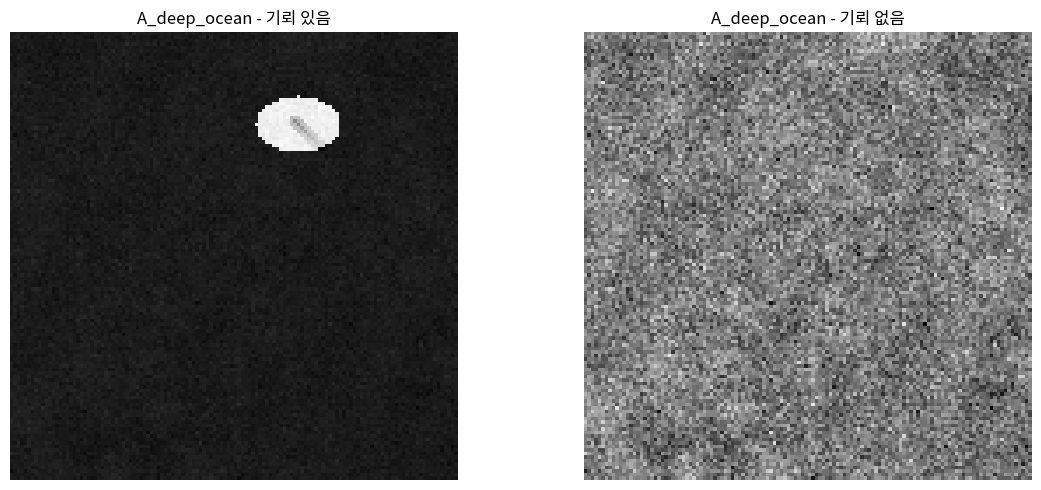
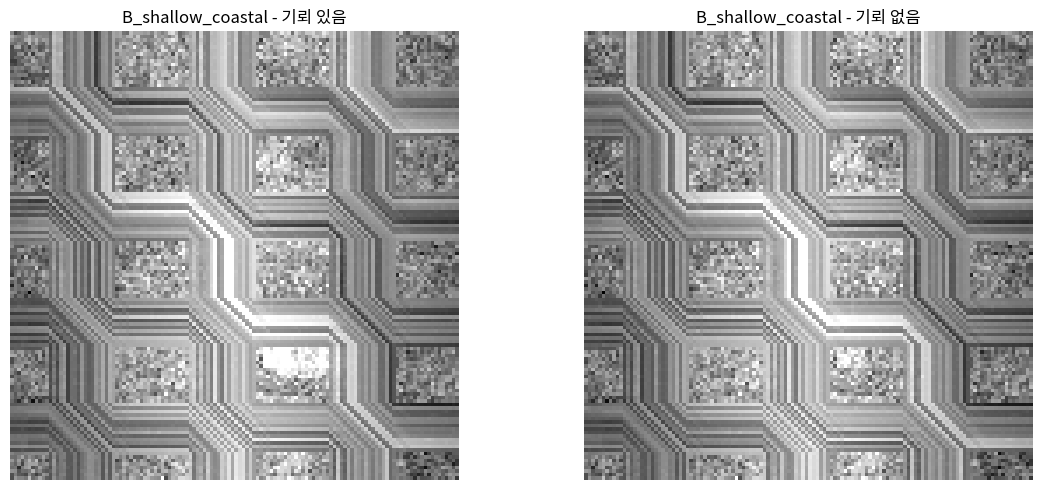
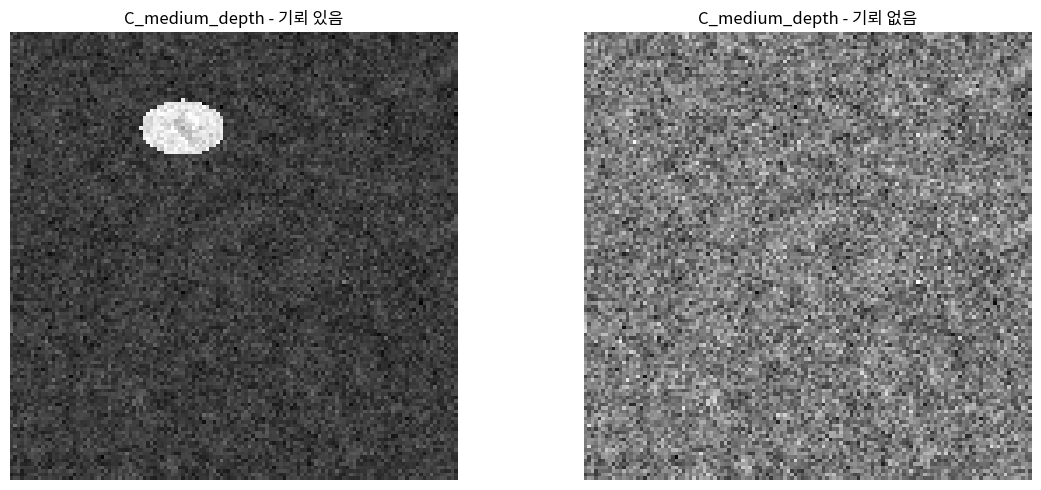
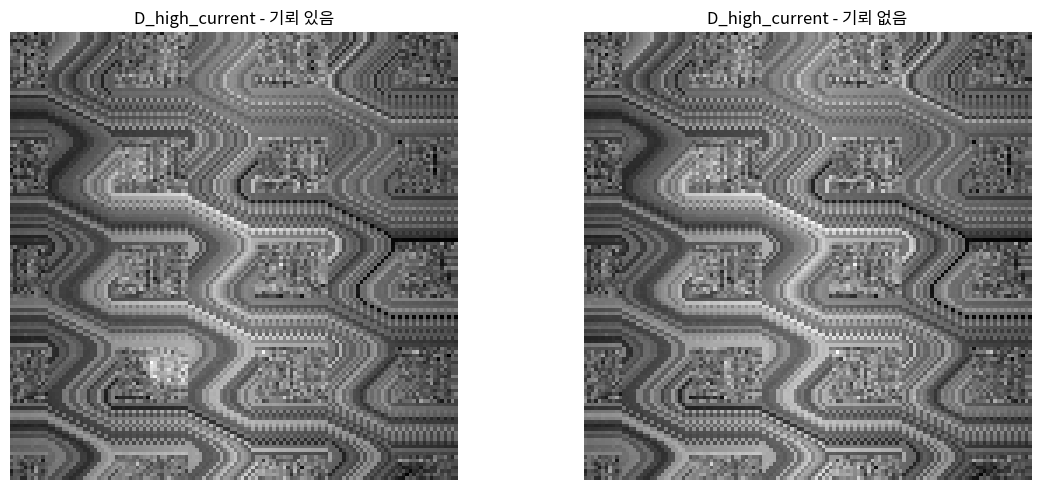
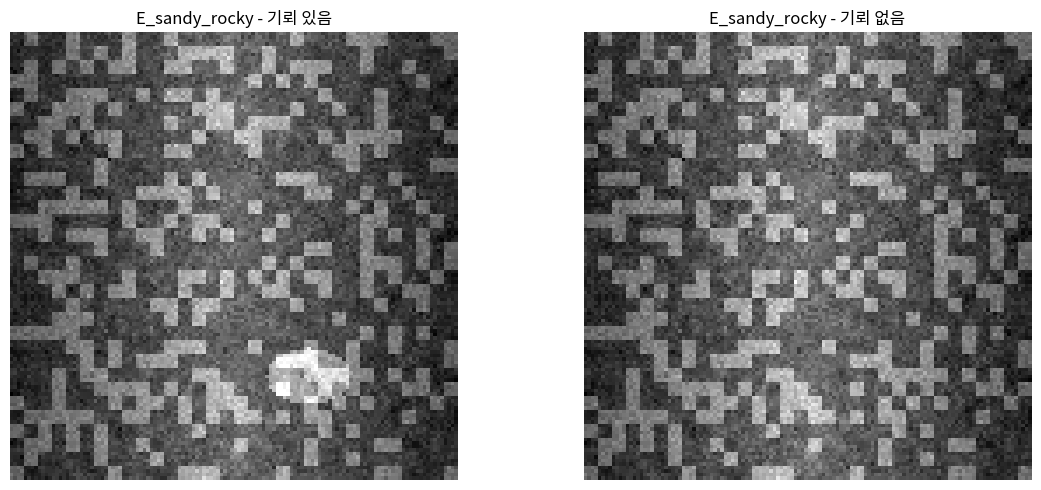

These figures' Python source, in order:
#!/usr/bin/env python3
"""
해양환경 시나리오별 모의데이터 생성기

다양한 해양 환경에 따른 시나리오별 사이드스캔 소나 데이터를 생성합니다.
- 시나리오 A: 깊은 바다 (심해, 단조로운 해저)
- 시나리오 B: 얕은 연안 (복잡한 지형, 높은 노이즈)
- 시나리오 C: 중간 깊이 (균형잡힌 환경)
- 시나리오 D: 해류가 강한 지역 (동적 잡음)
- 시나리오 E: 모래/암초 지형 (복잡한 텍스처)
"""

import numpy as np
from typing import Dict, List, Tuple, Optional, Union
from dataclasses import dataclass
from enum import Enum
import logging
from pathlib import Path
import json
import time
from scipy import ndimage
from scipy.signal import convolve2d

logger = logging.getLogger(__name__)


class MarineEnvironment(Enum):
    """해양환경 타입"""
    DEEP_OCEAN = "deep_ocean"      # 깊은 바다
    SHALLOW_COASTAL = "shallow_coastal"  # 얕은 연안
    MEDIUM_DEPTH = "medium_depth"        # 중간 깊이
    HIGH_CURRENT = "high_current"        # 강한 해류
    SANDY_ROCKY = "sandy_rocky"          # 모래/암초


@dataclass
class ScenarioConfig:
    """시나리오별 설정 파라미터"""
    environment: MarineEnvironment
    depth_range: Tuple[float, float]  # 수심 범위 (m)
    noise_level: float                # 노이즈 강도 (0-1)
    texture_complexity: float         # 텍스처 복잡도 (0-1)
    current_strength: float           # 해류 강도 (0-1)
    sediment_type: str               # 퇴적물 타입
    acoustic_properties: Dict[str, float]  # 음향 특성
    target_visibility: float         # 기뢰 가시성 (0-1)
    shadow_strength: float           # 음향 그림자 강도 (0-1)
    
    def __post_init__(self):
        """파라미터 유효성 검사"""
        self.noise_level = max(0.0, min(1.0, self.noise_level))
        self.texture_complexity = max(0.0, min(1.0, self.texture_complexity))
        self.current_strength = max(0.0, min(1.0, self.current_strength))
        self.target_visibility = max(0.0, min(1.0, self.target_visibility))
        self.shadow_strength = max(0.0, min(1.0, self.shadow_strength))


class ScenarioDataGenerator:
    """시나리오별 데이터 생성기"""
    
    def __init__(self):
        """초기화"""
        self.scenarios = self._create_predefined_scenarios()
        logger.info(f"시나리오 데이터 생성기 초기화 - {len(self.scenarios)}개 시나리오")
    
    def _create_predefined_scenarios(self) -> Dict[str, ScenarioConfig]:
        """사전 정의된 시나리오 생성"""
        scenarios = {}
        
        # 시나리오 A: 깊은 바다 (심해, 단조로운 해저)
        scenarios['A_deep_ocean'] = ScenarioConfig(
            environment=MarineEnvironment.DEEP_OCEAN,
            depth_range=(200.0, 1000.0),
            noise_level=0.1,
            texture_complexity=0.2,
            current_strength=0.1,
            sediment_type='fine_mud',
            acoustic_properties={
                'backscatter_strength': -25.0,  # dB
                'absorption_coefficient': 0.02,
                'bottom_roughness': 0.1,
                'penetration_depth': 0.5
            },
            target_visibility=0.9,
            shadow_strength=0.8
        )
        
        # 시나리오 B: 얕은 연안 (복잡한 지형, 높은 노이즈)
        scenarios['B_shallow_coastal'] = ScenarioConfig(
            environment=MarineEnvironment.SHALLOW_COASTAL,
            depth_range=(5.0, 50.0),
            noise_level=0.6,
            texture_complexity=0.8,
            current_strength=0.5,
            sediment_type='coarse_sand',
            acoustic_properties={
                'backscatter_strength': -15.0,
                'absorption_coefficient': 0.05,
                'bottom_roughness': 0.7,
                'penetration_depth': 0.2
            },
            target_visibility=0.4,
            shadow_strength=0.3
        )
        
        # 시나리오 C: 중간 깊이 (균형잡힌 환경)
        scenarios['C_medium_depth'] = ScenarioConfig(
            environment=MarineEnvironment.MEDIUM_DEPTH,
            depth_range=(50.0, 200.0),
            noise_level=0.3,
            texture_complexity=0.5,
            current_strength=0.3,
            sediment_type='mixed_sand_mud',
            acoustic_properties={
                'backscatter_strength': -20.0,
                'absorption_coefficient': 0.03,
                'bottom_roughness': 0.4,
                'penetration_depth': 0.3
            },
            target_visibility=0.7,
            shadow_strength=0.6
        )
        
        # 시나리오 D: 해류가 강한 지역 (동적 잡음)
        scenarios['D_high_current'] = ScenarioConfig(
            environment=MarineEnvironment.HIGH_CURRENT,
            depth_range=(20.0, 100.0),
            noise_level=0.7,
            texture_complexity=0.4,
            current_strength=0.9,
            sediment_type='shifting_sand',
            acoustic_properties={
                'backscatter_strength': -18.0,
                'absorption_coefficient': 0.04,
                'bottom_roughness': 0.5,
                'penetration_depth': 0.1
            },
            target_visibility=0.3,
            shadow_strength=0.2
        )
        
        # 시나리오 E: 모래/암초 지형 (복잡한 텍스처)
        scenarios['E_sandy_rocky'] = ScenarioConfig(
            environment=MarineEnvironment.SANDY_ROCKY,
            depth_range=(10.0, 80.0),
            noise_level=0.4,
            texture_complexity=0.9,
            current_strength=0.2,
            sediment_type='sand_rock_mix',
            acoustic_properties={
                'backscatter_strength': -12.0,
                'absorption_coefficient': 0.06,
                'bottom_roughness': 0.8,
                'penetration_depth': 0.05
            },
            target_visibility=0.5,
            shadow_strength=0.7
        )
        
        return scenarios
    
    def generate_background_texture(self, scenario: ScenarioConfig, 
                                   size: Tuple[int, int] = (128, 128)) -> np.ndarray:
        """
        시나리오별 배경 텍스처 생성
        
        Args:
            scenario: 시나리오 설정
            size: 이미지 크기
            
        Returns:
            np.ndarray: 배경 텍스처 이미지
        """
        h, w = size
        
        # 기본 랜덤 텍스처
        np.random.seed(hash(str(scenario.environment)) % 2**32)
        base_texture = np.random.normal(0.5, 0.1, (h, w))
        
        # 환경별 특성 적용
        if scenario.environment == MarineEnvironment.DEEP_OCEAN:
            # 깊은 바다: 매우 균일하고 부드러운 텍스처
            base_texture = ndimage.gaussian_filter(base_texture, sigma=3.0)
            base_texture = 0.3 + 0.4 * base_texture  # 어두운 배경
            
        elif scenario.environment == MarineEnvironment.SHALLOW_COASTAL:
            # 얕은 연안: 복잡하고 거친 텍스처
            # 다중 스케일 노이즈 추가
            for scale in [1, 2, 4, 8]:
                noise = np.random.normal(0, 0.05, (h//scale, w//scale))
                noise_resized = np.kron(noise, np.ones((scale, scale)))[:h, :w]
                base_texture += noise_resized
            
            base_texture = 0.4 + 0.6 * base_texture  # 밝은 배경
            
        elif scenario.environment == MarineEnvironment.MEDIUM_DEPTH:
            # 중간 깊이: 적당한 텍스처
            base_texture = ndimage.gaussian_filter(base_texture, sigma=1.5)
            base_texture = 0.35 + 0.5 * base_texture
            
        elif scenario.environment == MarineEnvironment.HIGH_CURRENT:
            # 강한 해류: 동적이고 불규칙한 패턴
            # 유동 패턴 시뮬레이션
            x, y = np.meshgrid(np.arange(w), np.arange(h))
            flow_x = 0.1 * np.sin(2 * np.pi * x / 20) * scenario.current_strength
            flow_y = 0.05 * np.cos(2 * np.pi * y / 15) * scenario.current_strength
            
            # 유동에 따른 텍스처 왜곡
            for i in range(h):
                for j in range(w):
                    src_i = int(max(0, min(h-1, i + flow_y[i, j])))
                    src_j = int(max(0, min(w-1, j + flow_x[i, j])))
                    base_texture[i, j] = base_texture[src_i, src_j]
            
            base_texture = 0.4 + 0.5 * base_texture
            
        elif scenario.environment == MarineEnvironment.SANDY_ROCKY:
            # 모래/암초: 고대비 패치워크 텍스처
            # 암반 영역 생성
            rock_mask = np.random.random((h//4, w//4)) > 0.7
            rock_mask = np.kron(rock_mask, np.ones((4, 4)))[:h, :w]
            
            # 모래 영역과 암반 영역 구분
            sand_texture = ndimage.gaussian_filter(base_texture, sigma=1.0)
            rock_texture = 0.8 + 0.2 * np.random.normal(0, 0.1, (h, w))
            
            base_texture = np.where(rock_mask, rock_texture, sand_texture)
            base_texture = 0.2 + 0.8 * base_texture  # 높은 대비
        
        # 노이즈 레벨 적용
        noise = np.random.normal(0, scenario.noise_level * 0.1, (h, w))
        base_texture += noise
        
        # 클리핑 및 정규화
        base_texture = np.clip(base_texture, 0, 1)
        
        return base_texture.astype(np.float32)
    
    def generate_mine_target(self, scenario: ScenarioConfig, 
                           size: Tuple[int, int] = (24, 16),
                           mine_type: str = 'spherical') -> np.ndarray:
        """
        시나리오별 기뢰 객체 생성
        
        Args:
            scenario: 시나리오 설정
            size: 기뢰 크기 (width, height)
            mine_type: 기뢰 타입 ('spherical', 'cylindrical', 'complex')
            
        Returns:
            np.ndarray: 기뢰 마스크
        """
        w, h = size
        y, x = np.ogrid[:h, :w]
        center_y, center_x = h // 2, w // 2
        
        if mine_type == 'spherical':
            # 구형 기뢰
            mask = ((x - center_x) / (w/2))**2 + ((y - center_y) / (h/2))**2 <= 1
            
        elif mine_type == 'cylindrical':
            # 원통형 기뢰
            mask = ((x - center_x) / (w/2))**2 <= 1
            
        elif mine_type == 'complex':
            # 복합형 기뢰 (구형 + 돌출부)
            main_body = ((x - center_x) / (w/2))**2 + ((y - center_y) / (h/2))**2 <= 1
            protrusion = ((x - center_x + w/4) / (w/8))**2 + ((y - center_y) / (h/4))**2 <= 1
            mask = main_body | protrusion
        
        # 가시성에 따른 강도 조정
        intensity = scenario.target_visibility
        
        return mask.astype(np.float32) * intensity
    
    def generate_acoustic_shadow(self, mine_mask: np.ndarray, 
                               scenario: ScenarioConfig,
                               shadow_direction: float = 45.0) -> np.ndarray:
        """
        음향 그림자 생성
        
        Args:
            mine_mask: 기뢰 마스크
            scenario: 시나리오 설정
            shadow_direction: 그림자 방향 (도)
            
        Returns:
            np.ndarray: 음향 그림자 마스크
        """
        h, w = mine_mask.shape
        shadow_mask = np.zeros_like(mine_mask)
        
        # 기뢰 위치 찾기
        mine_positions = np.where(mine_mask > 0)
        if len(mine_positions[0]) == 0:
            return shadow_mask
        
        # 기뢰 중심점
        center_y = int(np.mean(mine_positions[0]))
        center_x = int(np.mean(mine_positions[1]))
        
        # 그림자 방향 벡터
        angle_rad = np.radians(shadow_direction)
        dx = np.cos(angle_rad)
        dy = np.sin(angle_rad)
        
        # 그림자 길이 (환경에 따라 조정)
        shadow_length = int(20 * scenario.shadow_strength)
        
        # 그림자 영역 생성
        for i in range(1, shadow_length):
            shadow_y = int(center_y + i * dy)
            shadow_x = int(center_x + i * dx)
            
            if 0 <= shadow_y < h and 0 <= shadow_x < w:
                # 거리에 따른 그림자 강도 감소
                intensity = scenario.shadow_strength * (1 - i / shadow_length)
                shadow_mask[shadow_y, shadow_x] = intensity
                
                # 그림자 확산
                for offset_y in [-1, 0, 1]:
                    for offset_x in [-1, 0, 1]:
                        sy, sx = shadow_y + offset_y, shadow_x + offset_x
                        if 0 <= sy < h and 0 <= sx < w:
                            shadow_mask[sy, sx] = max(shadow_mask[sy, sx], 
                                                    intensity * 0.5)
        
        return shadow_mask
    
    def add_environmental_effects(self, image: np.ndarray, 
                                scenario: ScenarioConfig) -> np.ndarray:
        """
        환경적 효과 추가
        
        Args:
            image: 기본 이미지
            scenario: 시나리오 설정
            
        Returns:
            np.ndarray: 환경 효과가 적용된 이미지
        """
        result = image.copy()
        h, w = result.shape
        
        # 1. 해류에 의한 왜곡
        if scenario.current_strength > 0.3:
            # 동적 왜곡 패턴
            x, y = np.meshgrid(np.arange(w), np.arange(h))
            distortion_x = scenario.current_strength * 2 * np.sin(2 * np.pi * y / 30)
            distortion_y = scenario.current_strength * 1 * np.cos(2 * np.pi * x / 40)
            
            for i in range(h):
                for j in range(w):
                    src_i = int(max(0, min(h-1, i + distortion_y[i, j])))
                    src_j = int(max(0, min(w-1, j + distortion_x[i, j])))
                    result[i, j] = result[src_i, src_j]
        
        # 2. 흡수 및 산란 효과
        absorption = scenario.acoustic_properties['absorption_coefficient']
        if absorption > 0.03:
            # 거리에 따른 신호 감쇠
            distance_mask = np.sqrt((np.arange(w) - w/2)**2)
            attenuation = np.exp(-absorption * distance_mask / 10)
            result *= attenuation
        
        # 3. 다중 경로 효과 (얕은 물에서)
        if scenario.environment == MarineEnvironment.SHALLOW_COASTAL:
            # 다중 반사로 인한 고스트 이미지
            ghost = np.roll(result, 5, axis=1) * 0.2
            result += ghost
        
        # 4. 볼륨 산란 효과
        if scenario.noise_level > 0.4:
            # 수중 입자에 의한 볼륨 산란
            volume_noise = np.random.exponential(0.1, (h, w)) * scenario.noise_level
            result += volume_noise * 0.1
        
        return np.clip(result, 0, 1).astype(np.float32)
    
    def generate_scenario_sample(self, scenario_name: str, 
                               target_present: bool = True,
                               image_size: Tuple[int, int] = (128, 128),
                               mine_type: str = 'spherical') -> Dict[str, Union[np.ndarray, Dict]]:
        """
        시나리오별 샘플 생성
        
        Args:
            scenario_name: 시나리오 이름
            target_present: 기뢰 존재 여부
            image_size: 이미지 크기
            mine_type: 기뢰 타입
            
        Returns:
            Dict: 생성된 샘플 정보
        """
        if scenario_name not in self.scenarios:
            raise ValueError(f"알 수 없는 시나리오: {scenario_name}")
        
        scenario = self.scenarios[scenario_name]
        h, w = image_size
        
        # 1. 배경 텍스처 생성
        background = self.generate_background_texture(scenario, image_size)
        
        # 2. 기뢰 및 그림자 추가
        if target_present:
            # 기뢰 위치 랜덤 선정
            mine_w, mine_h = 24, 16
            min_x, max_x = mine_w//2, w - mine_w//2
            min_y, max_y = mine_h//2, h - mine_h//2
            
            center_x = np.random.randint(min_x, max_x)
            center_y = np.random.randint(min_y, max_y)
            
            # 기뢰 생성
            mine_mask = self.generate_mine_target(scenario, (mine_w, mine_h), mine_type)
            
            # 기뢰를 배경에 합성
            start_y, end_y = center_y - mine_h//2, center_y + mine_h//2
            start_x, end_x = center_x - mine_w//2, center_x + mine_w//2
            
            background[start_y:end_y, start_x:end_x] += mine_mask * 0.5
            
            # 음향 그림자 생성 및 적용
            shadow_mask = np.zeros_like(background)
            shadow_patch = self.generate_acoustic_shadow(mine_mask, scenario)
            shadow_mask[start_y:end_y, start_x:end_x] = shadow_patch
            
            # 그림자 확장
            shadow_direction = np.random.uniform(30, 60)  # 그림자 방향
            extended_shadow = self.generate_acoustic_shadow(
                shadow_mask[start_y:end_y, start_x:end_x], 
                scenario, shadow_direction
            )
            
            # 그림자를 전체 이미지에 적용
            background = background - shadow_mask * 0.3
        
        # 3. 환경적 효과 적용
        final_image = self.add_environmental_effects(background, scenario)
        
        # 4. 메타데이터 생성
        metadata = {
            'scenario_name': scenario_name,
            'environment': scenario.environment.value,
            'target_present': target_present,
            'mine_type': mine_type if target_present else None,
            'image_size': image_size,
            'scenario_config': {
                'depth_range': scenario.depth_range,
                'noise_level': scenario.noise_level,
                'texture_complexity': scenario.texture_complexity,
                'current_strength': scenario.current_strength,
                'sediment_type': scenario.sediment_type,
                'target_visibility': scenario.target_visibility,
                'shadow_strength': scenario.shadow_strength
            },
            'acoustic_properties': scenario.acoustic_properties
        }
        
        return {
            'image': final_image,
            'metadata': metadata
        }
    
    def generate_scenario_dataset(self, scenario_name: str,
                                n_positive: int = 50,
                                n_negative: int = 50,
                                image_size: Tuple[int, int] = (128, 128)) -> Dict[str, List]:
        """
        시나리오별 데이터셋 생성
        
        Args:
            scenario_name: 시나리오 이름
            n_positive: 양성 샘플 수
            n_negative: 음성 샘플 수
            image_size: 이미지 크기
            
        Returns:
            Dict: 생성된 데이터셋
        """
        logger.info(f"시나리오 {scenario_name} 데이터셋 생성 시작: "
                   f"양성 {n_positive}개, 음성 {n_negative}개")
        
        dataset = {
            'images': [],
            'labels': [],
            'metadata': []
        }
        
        mine_types = ['spherical', 'cylindrical', 'complex']
        
        # 양성 샘플 생성
        for i in range(n_positive):
            mine_type = np.random.choice(mine_types)
            sample = self.generate_scenario_sample(
                scenario_name, target_present=True, 
                image_size=image_size, mine_type=mine_type
            )
            
            dataset['images'].append(sample['image'])
            dataset['labels'].append(1)
            dataset['metadata'].append(sample['metadata'])
            
            if (i + 1) % 10 == 0:
                logger.info(f"양성 샘플 {i+1}/{n_positive} 완료")
        
        # 음성 샘플 생성
        for i in range(n_negative):
            sample = self.generate_scenario_sample(
                scenario_name, target_present=False, 
                image_size=image_size
            )
            
            dataset['images'].append(sample['image'])
            dataset['labels'].append(0)
            dataset['metadata'].append(sample['metadata'])
            
            if (i + 1) % 10 == 0:
                logger.info(f"음성 샘플 {i+1}/{n_negative} 완료")
        
        logger.info(f"시나리오 {scenario_name} 데이터셋 생성 완료: "
                   f"총 {len(dataset['images'])}개 샘플")
        
        return dataset


def main():
    """메인 테스트 함수"""
    import matplotlib.pyplot as plt
    
    logging.basicConfig(level=logging.INFO)
    
    # 생성기 초기화
    generator = ScenarioDataGenerator()
    
    # 각 시나리오별 샘플 생성 및 저장
    output_dir = Path("data/scenario_samples")
    output_dir.mkdir(parents=True, exist_ok=True)
    
    for scenario_name in generator.scenarios.keys():
        logger.info(f"\n=== 시나리오 {scenario_name} 테스트 ===")
        
        # 양성 및 음성 샘플 각각 1개씩 생성
        positive_sample = generator.generate_scenario_sample(
            scenario_name, target_present=True
        )
        negative_sample = generator.generate_scenario_sample(
            scenario_name, target_present=False
        )
        
        # 시각화 및 저장
        fig, axes = plt.subplots(1, 2, figsize=(12, 5))
        
        axes[0].imshow(positive_sample['image'], cmap='gray')
        axes[0].set_title(f'{scenario_name} - 기뢰 있음')
        axes[0].axis('off')
        
        axes[1].imshow(negative_sample['image'], cmap='gray')
        axes[1].set_title(f'{scenario_name} - 기뢰 없음')
        axes[1].axis('off')
        
        plt.tight_layout()
        plt.savefig(output_dir / f'{scenario_name}_samples.png', dpi=150, bbox_inches='tight')
        plt.close()
        
        # 메타데이터 저장
        with open(output_dir / f'{scenario_name}_metadata.json', 'w') as f:
            json.dump({
                'positive': positive_sample['metadata'],
                'negative': negative_sample['metadata']
            }, f, indent=2)
        
        logger.info(f"시나리오 {scenario_name} 샘플 저장 완료")
    
    logger.info(f"\n모든 시나리오 샘플이 {output_dir}에 저장되었습니다.")


if __name__ == "__main__":
    main()
